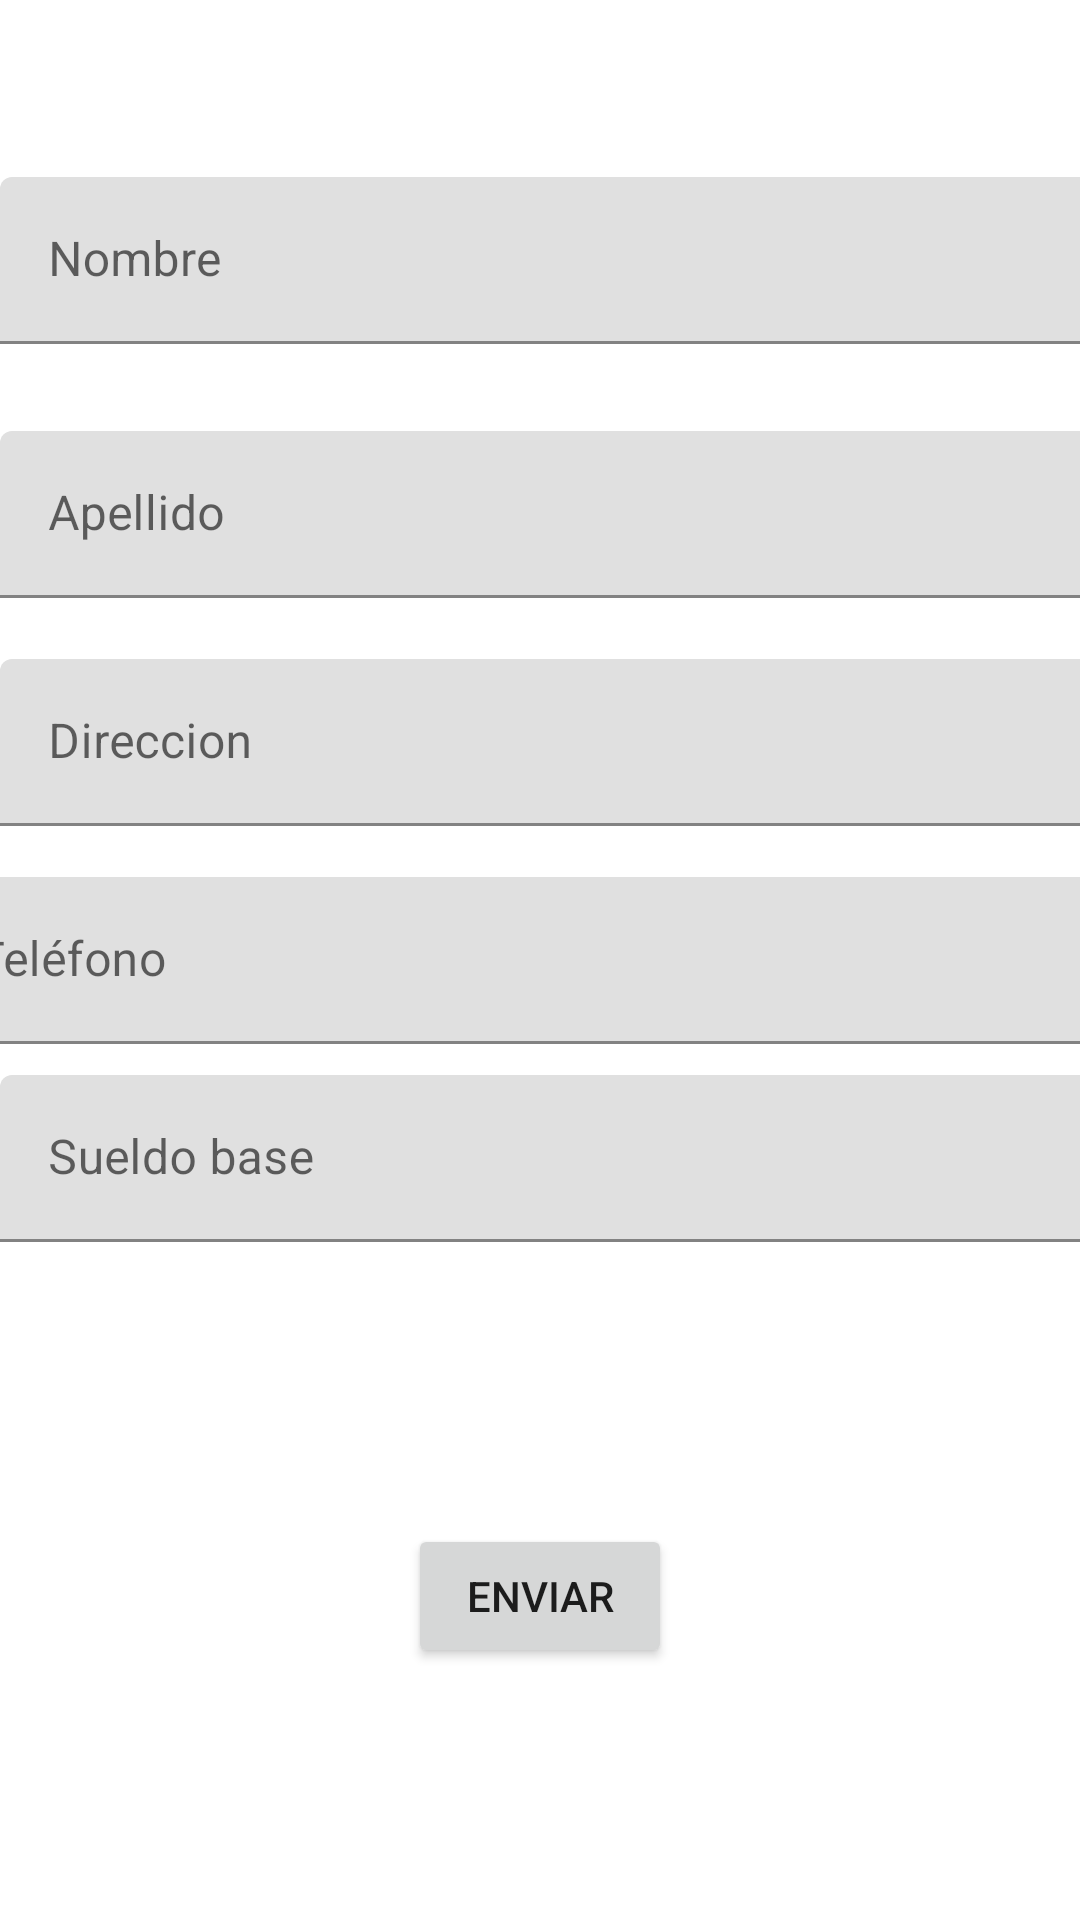

Here is an Android app screen rendered from its layout file. Give the layout XML and the strings, colors and styles it references.
<!-- AndroidManifest.xml: application theme Theme.ExamenPractico1UlisesGuzman -->
<!-- res/layout/activity_main.xml -->
<?xml version="1.0" encoding="utf-8"?>
<androidx.constraintlayout.widget.ConstraintLayout xmlns:android="http://schemas.android.com/apk/res/android"
    xmlns:app="http://schemas.android.com/apk/res-auto"
    xmlns:tools="http://schemas.android.com/tools"
    android:layout_width="match_parent"
    android:layout_height="match_parent"
    tools:context=".MainActivity">

    <Button
        android:id="@+id/btnEnviar"
        android:layout_width="wrap_content"
        android:layout_height="wrap_content"
        android:layout_marginBottom="84dp"
        android:text="Enviar"
        app:layout_constraintBottom_toBottomOf="parent"
        app:layout_constraintEnd_toEndOf="parent"
        app:layout_constraintStart_toStartOf="parent"
        app:layout_constraintTop_toBottomOf="@+id/textInputLayout" />

    <com.google.android.material.textfield.TextInputLayout
        android:layout_width="409dp"
        android:layout_height="wrap_content"
        app:layout_constraintBottom_toBottomOf="parent"
        app:layout_constraintHorizontal_bias="0.0"
        app:layout_constraintLeft_toLeftOf="parent"
        app:layout_constraintRight_toRightOf="parent"
        app:layout_constraintTop_toTopOf="parent"
        app:layout_constraintVertical_bias="0.101">

        <com.google.android.material.textfield.TextInputEditText
            android:id="@+id/txtNombre"
            android:layout_width="match_parent"
            android:layout_height="wrap_content"
            android:hint="Nombre" />
    </com.google.android.material.textfield.TextInputLayout>

    <com.google.android.material.textfield.TextInputLayout
        android:layout_width="409dp"
        android:layout_height="wrap_content"
        app:layout_constraintBottom_toBottomOf="parent"
        app:layout_constraintHorizontal_bias="0.0"
        app:layout_constraintLeft_toLeftOf="parent"
        app:layout_constraintRight_toRightOf="parent"
        app:layout_constraintTop_toTopOf="parent"
        app:layout_constraintVertical_bias="0.246">

        <com.google.android.material.textfield.TextInputEditText
            android:id="@+id/txtApellido"
            android:layout_width="match_parent"
            android:layout_height="wrap_content"
            android:hint="Apellido" />
    </com.google.android.material.textfield.TextInputLayout>

    <com.google.android.material.textfield.TextInputLayout
        android:layout_width="409dp"
        android:layout_height="wrap_content"
        app:layout_constraintBottom_toBottomOf="parent"
        app:layout_constraintHorizontal_bias="0.0"
        app:layout_constraintLeft_toLeftOf="parent"
        app:layout_constraintRight_toRightOf="parent"
        app:layout_constraintTop_toTopOf="parent"
        app:layout_constraintVertical_bias="0.376">

        <com.google.android.material.textfield.TextInputEditText
            android:id="@+id/txtDireccion"
            android:layout_width="match_parent"
            android:layout_height="wrap_content"
            android:hint="Direccion" />
    </com.google.android.material.textfield.TextInputLayout>

    <com.google.android.material.textfield.TextInputLayout
        android:layout_width="409dp"
        android:layout_height="wrap_content"
        app:layout_constraintBottom_toBottomOf="parent"
        app:layout_constraintLeft_toLeftOf="parent"
        app:layout_constraintRight_toRightOf="parent"
        app:layout_constraintTop_toTopOf="parent">

        <com.google.android.material.textfield.TextInputEditText
            android:id="@+id/txtTelefono"
            android:layout_width="match_parent"
            android:layout_height="wrap_content"
            android:hint="Teléfono" />
    </com.google.android.material.textfield.TextInputLayout>

    <com.google.android.material.textfield.TextInputLayout
        android:layout_width="409dp"
        android:layout_height="wrap_content"
        app:layout_constraintBottom_toBottomOf="parent"
        app:layout_constraintHorizontal_bias="0.0"
        app:layout_constraintLeft_toLeftOf="parent"
        app:layout_constraintRight_toRightOf="parent"
        app:layout_constraintTop_toTopOf="parent"
        app:layout_constraintVertical_bias="0.613">

        <com.google.android.material.textfield.TextInputEditText
            android:id="@+id/txtSueldoBase"
            android:layout_width="match_parent"
            android:layout_height="wrap_content"
            android:hint="Sueldo base" />
    </com.google.android.material.textfield.TextInputLayout>

</androidx.constraintlayout.widget.ConstraintLayout>
<!-- resources referenced by this layout -->
<resources>
  <style name="Theme.ExamenPractico1UlisesGuzman" parent="Theme.MaterialComponents.DayNight.DarkActionBar">
          
          <item name="colorPrimary">@color/purple_500</item>
          <item name="colorPrimaryVariant">@color/purple_700</item>
          <item name="colorOnPrimary">@color/white</item>
          
          <item name="colorSecondary">@color/teal_200</item>
          <item name="colorSecondaryVariant">@color/teal_700</item>
          <item name="colorOnSecondary">@color/black</item>
          
          <item name="android:statusBarColor" tools:targetApi="l">?attr/colorPrimaryVariant</item>
          
      </style>
  <!-- not gathered from this repository: default colours our renderer supplied (Android Studio template values) -->
  <color name="purple_500">#FF6200EE</color>
  <color name="purple_700">#FF3700B3</color>
  <color name="teal_200">#FF03DAC5</color>
  <color name="teal_700">#FF018786</color>
  <color name="black">#FF000000</color>
  <color name="white">#FFFFFFFF</color>
</resources>
